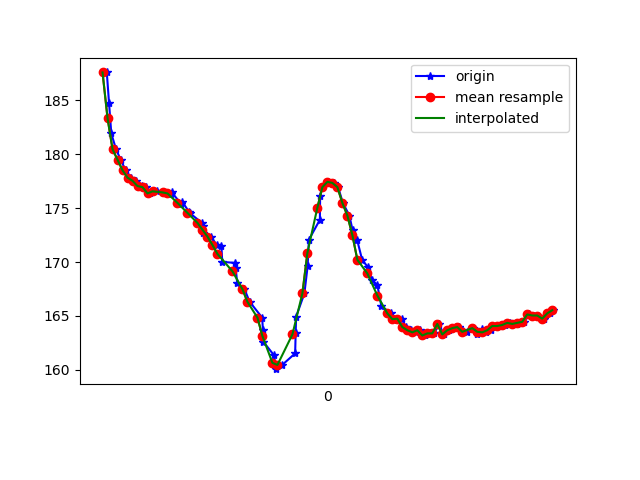

The table this chart was drawn from, first rows:
1617848019157, 543662769388913, 187.59766, -219.92188, -34.960938
1617848019166, 543662791303209, 184.8, -220.6, -35.35
1617848019175, 543662807876277, 181.9, -220.8, -35.35
1617848019194, 543662826921570, 180.5, -221.5, -36.62
1617848019213, 543662845905821, 179.5, -221.4, -36.43
1617848019232, 543662864951115, 178.5, -221.9, -36.62
1617848019254, 543662884118494, 177.8, -222.2, -36.72
1617848019275, 543662903102745, 177.5, -222.4, -37.01
1617848019298, 543662922697422, 177.1, -221.8, -37.3
1617848019315, 543662941712194, 177, -222, -35.94
1617848019329, 543662960635403, 176.4, -222.3, -37.11
1617848019357, 543662979833303, 176.6, -222.7, -38.18
1617848019380, 543662999031203, 176.5, -222.8, -39.16
1617848019414, 543663018259624, 176.3, -223.1, -39.16
1617848019417, 543663037365961, 176.5, -222.8, -38.87
1617848019455, 543663056655425, 175.4, -223.4, -38.48
1617848019459, 543663076219580, 175.6, -223.3, -38.38
1617848019488, 543663095203831, 174.6, -223.4, -38.77
1617848019491, 543663114279646, 174.5, -223.4, -39.36
1617848019538, 543663133538589, 173.6, -223.3, -40.23
1617848019541, 543663152798882, 173.3, -224.4, -39.06
1617848019543, 543663171874696, 172.7, -224.4, -40.14
1617848019574, 543663190889469, 172.4, -224.6, -39.55
1617848019597, 543663210209454, 171.6, -224.6, -40.14
1617848019616, 543663229407354, 171.5, -225.0, -40.72
1617848019619, 543663248910467, 170, -225.7, -40.53
1617848019669, 543663267894718, 169.9, -225.9, -41.11
1617848019673, 543663287184183, 169.4, -226.5, -42.29
1617848019679, 543663306351561, 168.1, -227.1, -41.99
1617848019708, 543663325854675, 167.5, -227.4, -42.87
1617848019729, 543663345022053, 166.3, -228.1, -42.68
1617848019779, 543663364677773, 164.8, -228.5, -42.68
1617848019782, 543663383662024, 163.7, -228.7, -43.26
1617848019784, 543663402707318, 162.6, -229, -41.21
1617848019827, 543663421813654, 161.3, -228.6, -39.06
1617848019830, 543663440919990, 160.5, -228.8, -34.18
1617848019833, 543663460056848, 160.1, -228.2, -29.3
1617848019859, 543663479682046, 160.4, -228.4, -22.46
1617848019911, 543663499124117, 161.5, -229, -17.09
1617848019913, 543663517925240, 163.4, -230.4, -10.84
1617848019915, 543663537123140, 164.9, -231.1, -6.836
1617848019948, 543663556656774, 167.1, -232.1, -4.004
1617848019961, 543663575763111, 169.6, -232.7, -2.637
1617848019966, 543663595815607, 172.1, -232.2, -1.465
1617848020010, 543663614372560, 173.9, -232.4, -0.8789
1617848020011, 543663633509418, 176.2, -231.7, -0.4883
1617848020020, 543663653134616, 177, -231.8, -0.3906
1617848020043, 543663672301995, 177.4, -232.1, -0.4883
1617848020066, 543663691499895, 177.3, -231.2, -1.27
1617848020083, 543663710850402, 177, -230.7, -2.539
1617848020102, 543663729743089, 175.5, -229.8, -4.297
1617848020128, 543663748696818, 174.3, -228.7, -5.762
1617848020141, 543663767833676, 172.9, -228.5, -7.715
1617848020159, 543663786970533, 172.1, -227.9, -8.008
1617848020179, 543663806168434, 170.2, -228.7, -10.45
1617848020202, 543663825183206, 169.5, -227.9, -12.01
1617848020218, 543663844197978, 168.4, -227.5, -14.16
1617848020240, 543663863243272, 167.9, -226.5, -17.29
1617848020256, 543663882532736, 165.9, -226.2, -21.09
1617848020295, 543663905484756, 165.2, -226.6, -24.51
1617848020307, 543663925140476, 164.7, -227.2, -28.71
... 34 more rows
